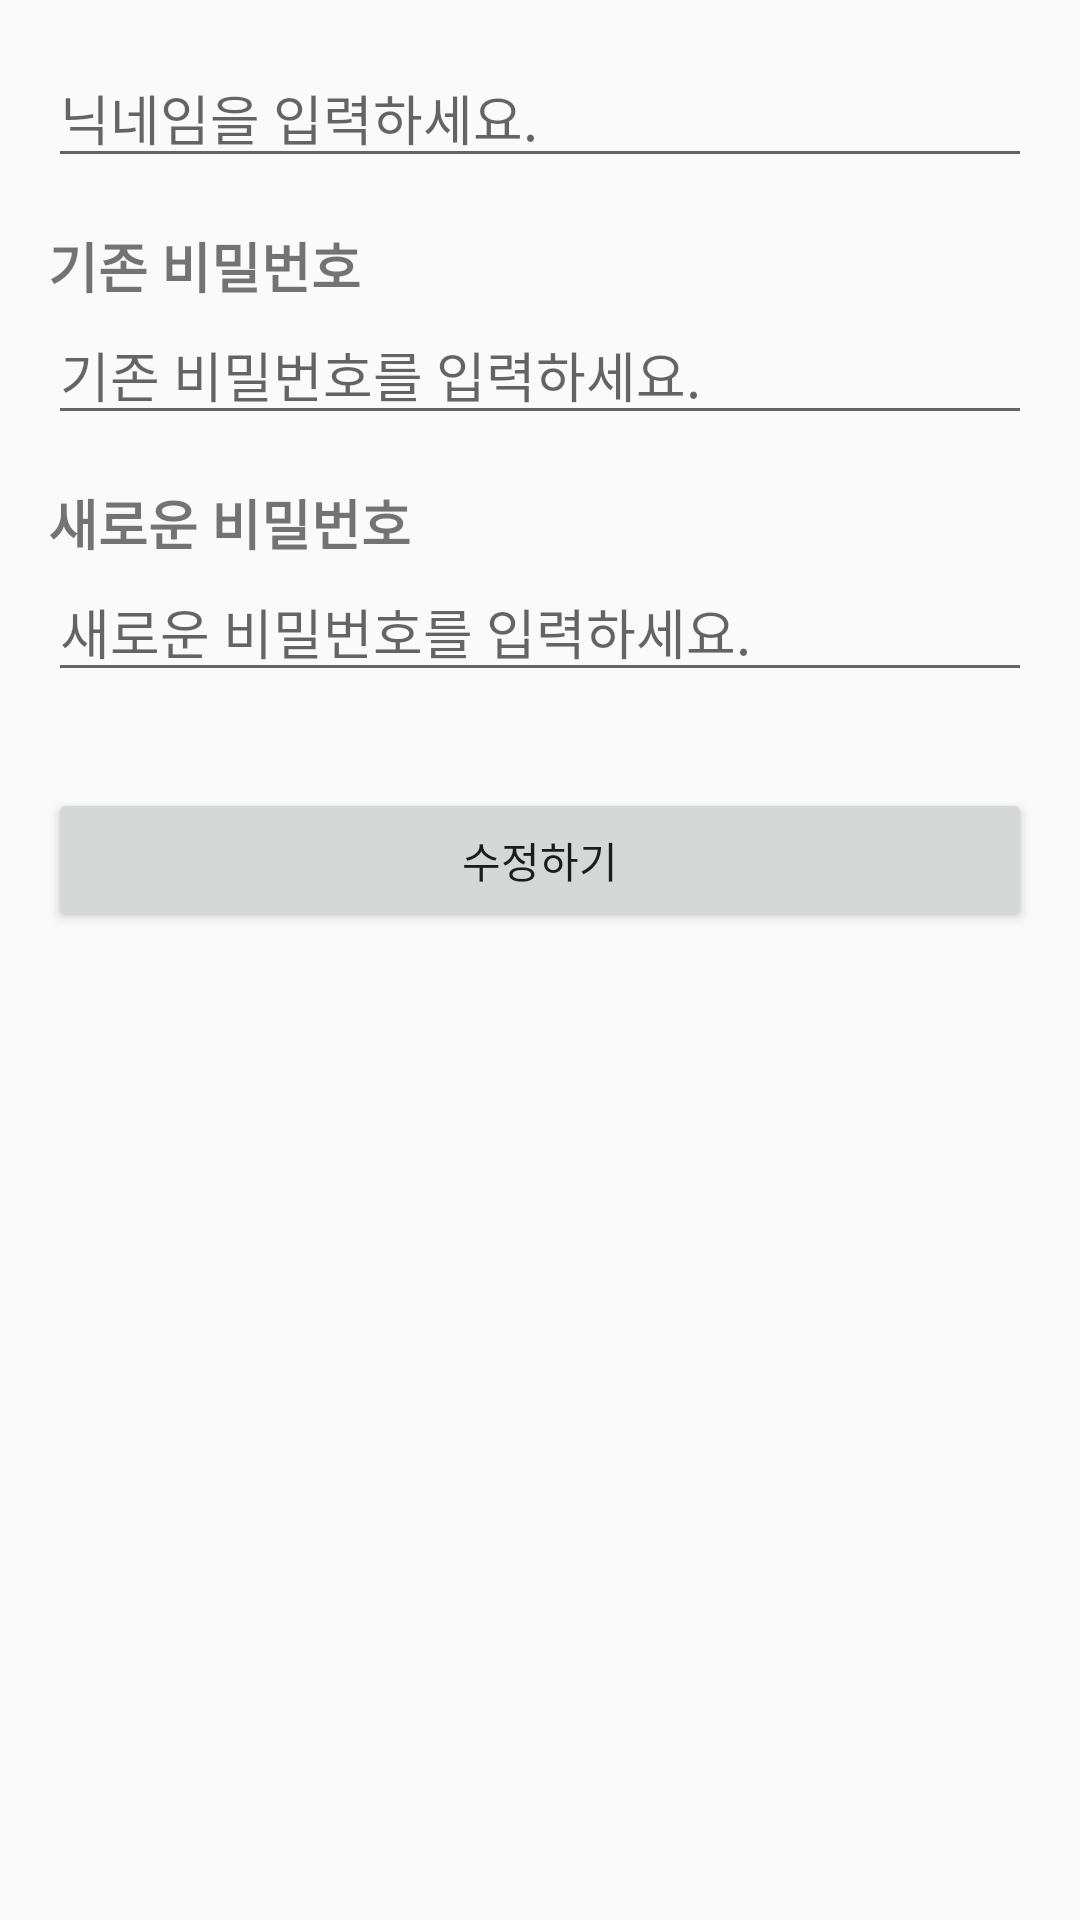

Android layout source for this screen:
<!-- AndroidManifest.xml: application theme Theme.Sintoburi -->
<!-- res/layout/activity_edit_profile.xml -->
<?xml version="1.0" encoding="utf-8"?>
<LinearLayout xmlns:android="http://schemas.android.com/apk/res/android"
    android:layout_width="match_parent"
    android:layout_height="match_parent"
    android:orientation="vertical"
    android:padding="16dp">

    <EditText
        android:id="@+id/nicknameEditText"
        android:layout_width="match_parent"
        android:layout_height="wrap_content"
        android:hint="닉네임을 입력하세요."
        android:inputType="text"/>

    <TextView
        android:layout_width="wrap_content"
        android:layout_height="wrap_content"
        android:text="기존 비밀번호"
        android:textSize="18sp"
        android:textStyle="bold"
        android:layout_marginTop="16dp"/>

    <EditText
        android:id="@+id/currentPasswordEditText"
        android:layout_width="match_parent"
        android:layout_height="wrap_content"
        android:hint="기존 비밀번호를 입력하세요."
        android:inputType="textPassword"/>

    <TextView
        android:layout_width="wrap_content"
        android:layout_height="wrap_content"
        android:text="새로운 비밀번호"
        android:textSize="18sp"
        android:textStyle="bold"
        android:layout_marginTop="16dp"/>

    <EditText
        android:id="@+id/newPasswordEditText"
        android:layout_width="match_parent"
        android:layout_height="wrap_content"
        android:hint="새로운 비밀번호를 입력하세요."
        android:inputType="textPassword"/>

    <Button
        android:id="@+id/updateButton"
        android:layout_width="match_parent"
        android:layout_height="wrap_content"
        android:text="수정하기"
        android:layout_marginTop="32dp"/>
</LinearLayout>
<!-- resources referenced by this layout -->
<resources>
  <style name="Theme.Sintoburi" parent="Base.Theme.Sintoburi" />
  <style name="Base.Theme.Sintoburi" parent="Theme.AppCompat.Light">
          
          
      </style>
</resources>
